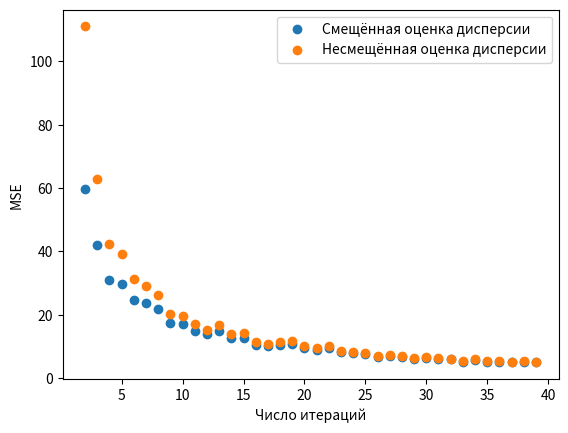

The matplotlib source for this figure:
import numpy as np
import matplotlib.pyplot as plt

mu = 5
sigma2 = 10
repeat_num = 40
i = 2

theta1 = []
theta2 = []

while i < repeat_num:
    diff1 = []
    diff2 = []
    i = i + 1
    for j in range(1000):
        X = np.random.normal(mu, np.sqrt(sigma2), i)
        E1 = np.var(X)
        E2 = np.var(X, ddof=1)
        diff1.append((E1 - sigma2) ** 2)
        diff2.append((E2 - sigma2) ** 2)
    theta1.append(np.mean(diff1))
    theta2.append(np.mean(diff2))

plt.scatter(range(2, i), theta1)
plt.scatter(range(2, i), theta2)
plt.legend(["Смещённая оценка дисперсии", "Несмещённая оценка дисперсии"])
plt.xlabel("Число итераций")
plt.ylabel("MSE")
plt.show()
